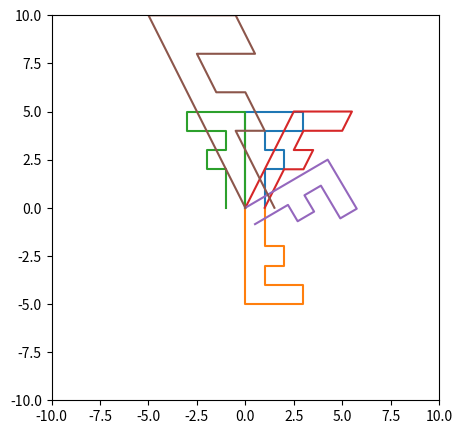

The script that saved this image:
import matplotlib.pyplot as plt
import numpy as np

points = [[0, 0], [0, 5], [3, 5], [3, 4], [1, 4],
          [1, 3], [2, 3], [2, 2], [1, 2], [1, 0]]
plt.figure(figsize=(5, 5))
plt.xlim(-10, 10)
plt.ylim(-10, 10)
points_matrix = np.array(points)
plt.plot(points_matrix[:, 0], points_matrix[:, 1])
scale = np.array([[1, 0], [0, -1]])
points_matrix = scale.dot(points_matrix.T).T
plt.plot(points_matrix[:, 0], points_matrix[:, 1])
points_matrix = np.array([[-1, 0], [0, 1]]).dot(np.array(points).T).T
plt.plot(points_matrix[:, 0], points_matrix[:, 1])
points_matrix = np.array([[1, 1 / 2], [0, 1]]).dot(np.array(points).T).T
plt.plot(points_matrix[:, 0], points_matrix[:, 1])
points_matrix = np.array([[1 / 2, 1.7 / 2], [-1.7 / 2, 1 / 2]]).dot(np.array(points).T).T
plt.plot(points_matrix[:, 0], points_matrix[:, 1])
points_matrix = np.array([[1.5, -1], [0, 2]]).dot(np.array(points).T).T
plt.plot(points_matrix[:, 0], points_matrix[:, 1])
plt.show()
